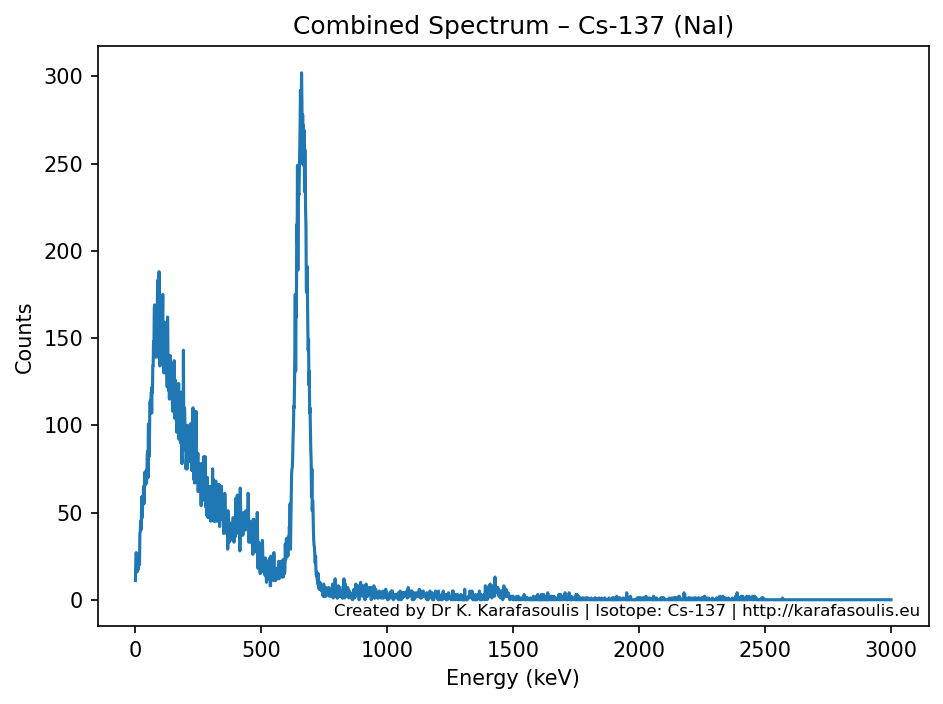

Data behind this chart, as committed beside it:
Energy_keV, Signal_counts, Background_counts, Total_counts, Total_norm
0.7324, 11, 0, 11, 11.0
2.197, 23, 0, 23, 23.0
3.662, 27, 0, 27, 27.0
5.127, 25, 0, 25, 25.0
6.592, 25, 0, 25, 25.0
8.057, 16, 0, 16, 16.0
9.521, 21, 0, 21, 21.0
10.99, 17, 0, 17, 17.0
12.45, 26, 0, 26, 26.0
13.92, 23, 0, 23, 23.0
15.38, 23, 0, 23, 23.0
16.85, 17, 3, 20, 20.0
18.31, 26, 12, 38, 38.0
19.78, 22, 17, 39, 39.0
21.24, 33, 12, 45, 45.0
22.71, 20, 20, 40, 40.0
24.17, 17, 28, 45, 45.0
25.63, 27, 32, 59, 59.0
27.1, 19, 28, 47, 47.0
28.56, 20, 33, 53, 53.0
30.03, 34, 24, 58, 58.0
31.49, 28, 28, 56, 56.0
32.96, 30, 35, 65, 65.0
34.42, 23, 32, 55, 55.0
35.89, 24, 36, 60, 60.0
37.35, 36, 37, 73, 73.0
38.82, 28, 39, 67, 67.0
40.28, 27, 39, 66, 66.0
41.75, 29, 37, 66, 66.0
43.21, 17, 57, 74, 74.0
44.68, 18, 49, 67, 67.0
46.14, 25, 47, 72, 72.0
47.61, 36, 47, 83, 83.0
49.07, 29, 56, 85, 85.0
50.54, 17, 53, 70, 70.0
52, 37, 63, 100, 100.0
53.47, 28, 73, 101, 101.0
54.93, 20, 62, 82, 82.0
56.4, 10, 82, 92, 92.0
57.86, 32, 80, 112, 112.0
59.33, 22, 92, 114, 114.0
60.79, 28, 83, 111, 111.0
62.26, 23, 85, 108, 108.0
63.72, 25, 94, 119, 119.0
65.19, 17, 90, 107, 107.0
66.65, 27, 95, 122, 122.0
68.12, 23, 96, 119, 119.0
69.58, 19, 115, 134, 134.0
71.04, 23, 111, 134, 134.0
72.51, 25, 123, 148, 148.0
73.97, 23, 117, 140, 140.0
75.44, 19, 148, 167, 167.0
76.9, 23, 146, 169, 169.0
78.37, 14, 140, 154, 154.0
79.83, 20, 135, 155, 155.0
81.3, 20, 119, 139, 139.0
82.76, 28, 130, 158, 158.0
84.23, 28, 115, 143, 143.0
85.69, 23, 136, 159, 159.0
87.16, 22, 138, 160, 160.0
... 1,988 more rows
